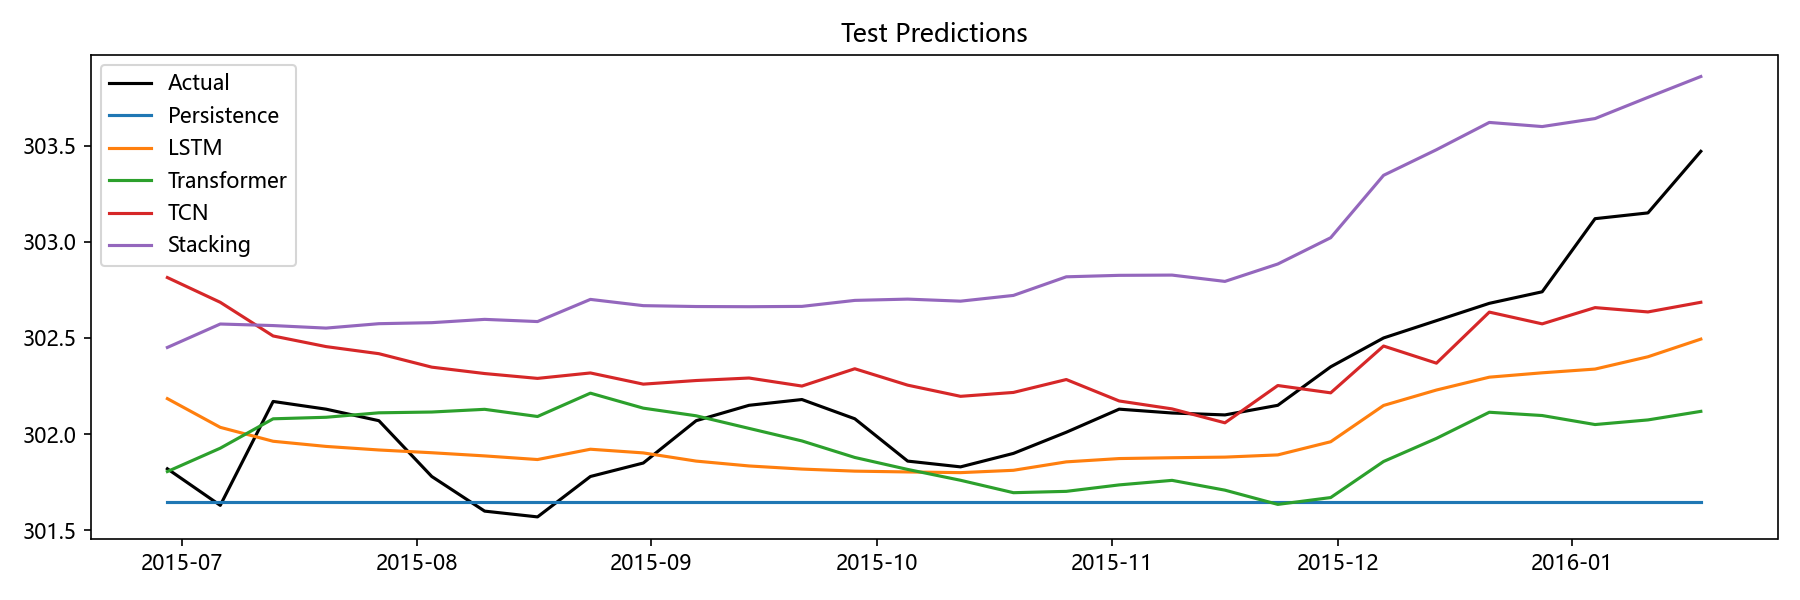

The file beside this chart, header and first rows:
Date, Actual, Persistence, LSTM, Transformer, TCN, Stacking, Aquifer
2015-06-29, 301.8, 301.6, 302.2, 301.8, 302.8, 302.5, 裂隙水1
2015-07-06, 301.6, 301.6, 302, 301.9, 302.7, 302.6, 裂隙水1
2015-07-13, 302.2, 301.6, 302, 302.1, 302.5, 302.6, 裂隙水1
2015-07-20, 302.1, 301.6, 301.9, 302.1, 302.5, 302.6, 裂隙水1
2015-07-27, 302.1, 301.6, 301.9, 302.1, 302.4, 302.6, 裂隙水1
2015-08-03, 301.8, 301.6, 301.9, 302.1, 302.3, 302.6, 裂隙水1
2015-08-10, 301.6, 301.6, 301.9, 302.1, 302.3, 302.6, 裂隙水1
2015-08-17, 301.6, 301.6, 301.9, 302.1, 302.3, 302.6, 裂隙水1
2015-08-24, 301.8, 301.6, 301.9, 302.2, 302.3, 302.7, 裂隙水1
2015-08-31, 301.9, 301.6, 301.9, 302.1, 302.3, 302.7, 裂隙水1
2015-09-07, 302.1, 301.6, 301.9, 302.1, 302.3, 302.7, 裂隙水1
2015-09-14, 302.1, 301.6, 301.8, 302, 302.3, 302.7, 裂隙水1
2015-09-21, 302.2, 301.6, 301.8, 302, 302.3, 302.7, 裂隙水1
2015-09-28, 302.1, 301.6, 301.8, 301.9, 302.3, 302.7, 裂隙水1
2015-10-05, 301.9, 301.6, 301.8, 301.8, 302.3, 302.7, 裂隙水1
2015-10-12, 301.8, 301.6, 301.8, 301.8, 302.2, 302.7, 裂隙水1
2015-10-19, 301.9, 301.6, 301.8, 301.7, 302.2, 302.7, 裂隙水1
2015-10-26, 302, 301.6, 301.9, 301.7, 302.3, 302.8, 裂隙水1
2015-11-02, 302.1, 301.6, 301.9, 301.7, 302.2, 302.8, 裂隙水1
2015-11-09, 302.1, 301.6, 301.9, 301.8, 302.1, 302.8, 裂隙水1
2015-11-16, 302.1, 301.6, 301.9, 301.7, 302.1, 302.8, 裂隙水1
2015-11-23, 302.1, 301.6, 301.9, 301.6, 302.3, 302.9, 裂隙水1
2015-11-30, 302.4, 301.6, 302, 301.7, 302.2, 303, 裂隙水1
2015-12-07, 302.5, 301.6, 302.1, 301.9, 302.5, 303.3, 裂隙水1
2015-12-14, 302.6, 301.6, 302.2, 302, 302.4, 303.5, 裂隙水1
2015-12-21, 302.7, 301.6, 302.3, 302.1, 302.6, 303.6, 裂隙水1
2015-12-28, 302.7, 301.6, 302.3, 302.1, 302.6, 303.6, 裂隙水1
2016-01-04, 303.1, 301.6, 302.3, 302, 302.7, 303.6, 裂隙水1
2016-01-11, 303.1, 301.6, 302.4, 302.1, 302.6, 303.8, 裂隙水1
2016-01-18, 303.5, 301.6, 302.5, 302.1, 302.7, 303.9, 裂隙水1
